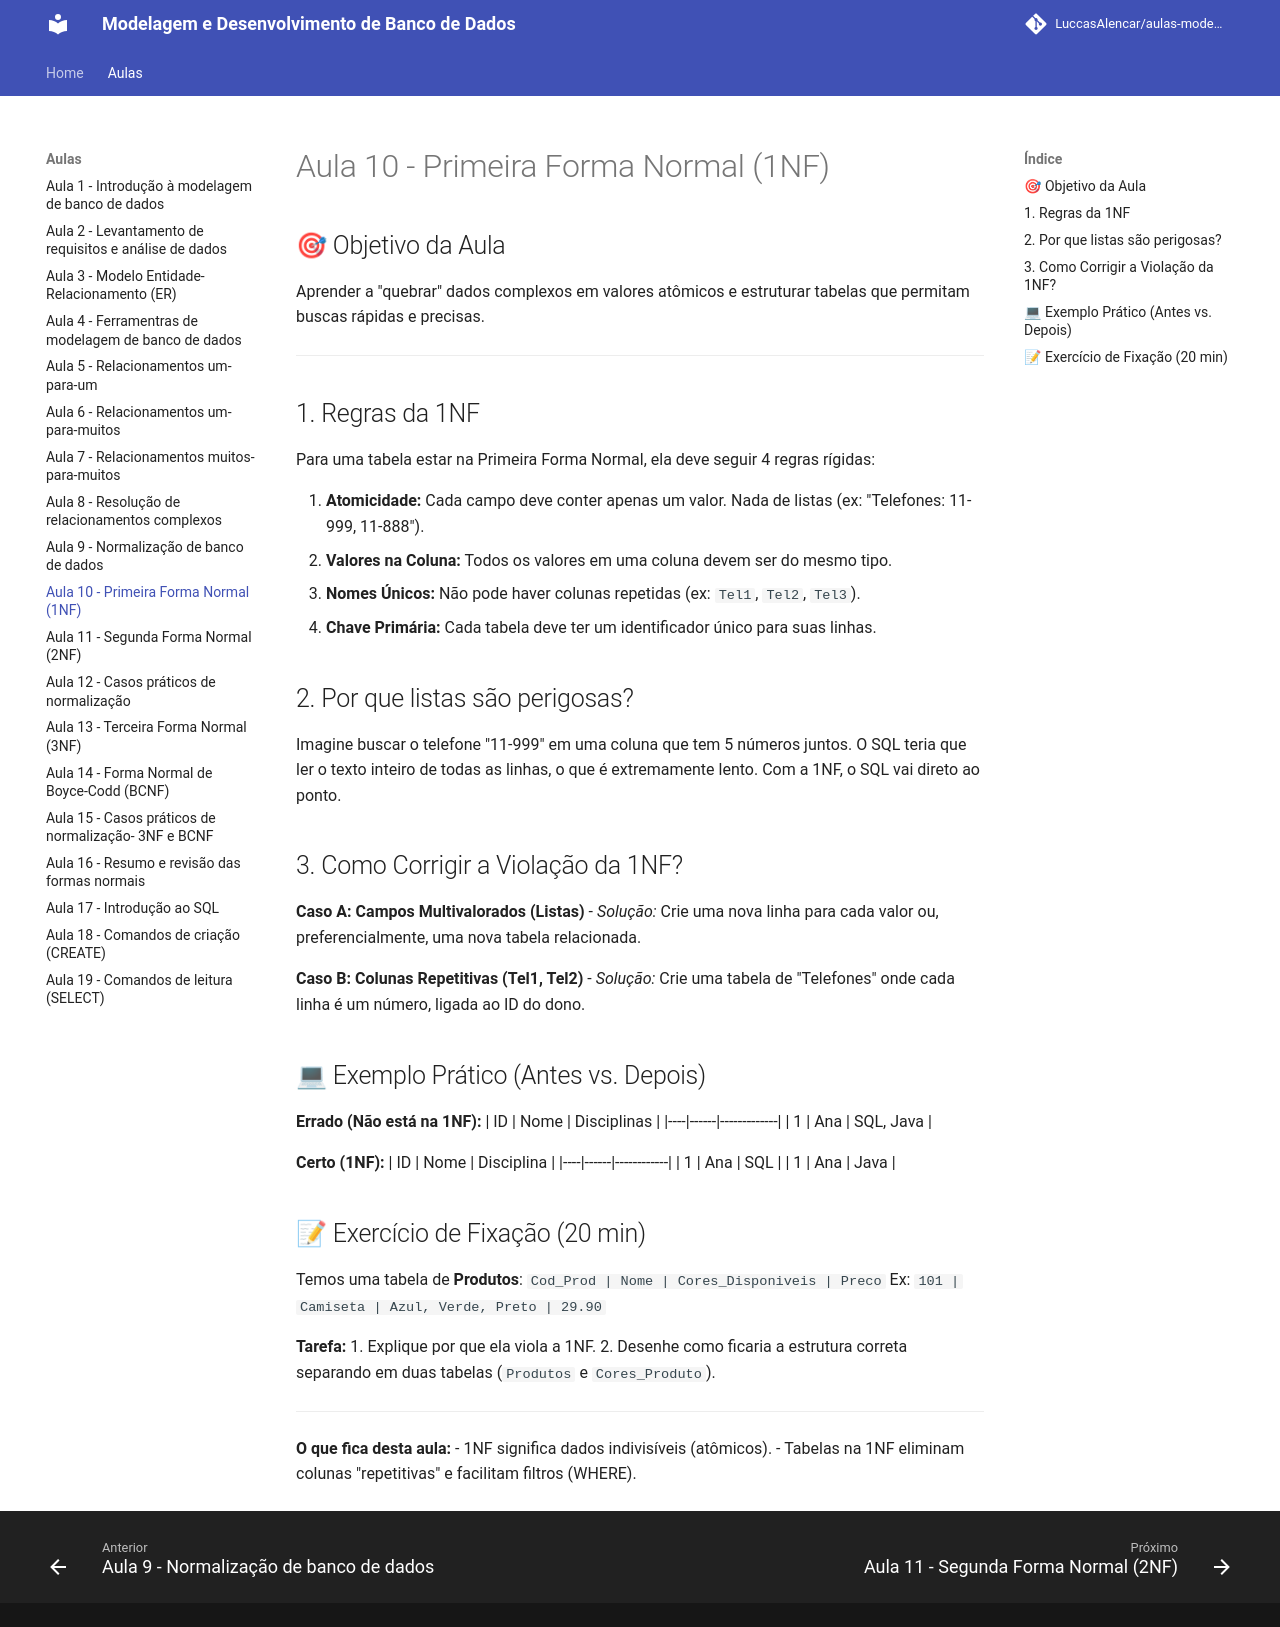

repository: LuccasAlencar/aulas-modelagem-e-desenvolvimento-de-banco-de-dados · page: aulas/aula10/index.html · generator: mkdocs

---
title: "Aula 10 — Primeira Forma Normal (1NF): Atomicidade e Estrutura"
layout: default
---

## 🎯 Objetivo da Aula
Aprender a "quebrar" dados complexos em valores atômicos e estruturar tabelas que permitam buscas rápidas e precisas.

---

## 1. Regras da 1NF
Para uma tabela estar na Primeira Forma Normal, ela deve seguir 4 regras rígidas:

1. **Atomicidade:** Cada campo deve conter apenas um valor. Nada de listas (ex: "Telefones: 11-999, 11-888").
2. **Valores na Coluna:** Todos os valores em uma coluna devem ser do mesmo tipo.
3. **Nomes Únicos:** Não pode haver colunas repetidas (ex: `Tel1`, `Tel2`, `Tel3`).
4. **Chave Primária:** Cada tabela deve ter um identificador único para suas linhas.

## 2. Por que listas são perigosas?
Imagine buscar o telefone "11-999" em uma coluna que tem 5 números juntos. O SQL teria que ler o texto inteiro de todas as linhas, o que é extremamente lento. Com a 1NF, o SQL vai direto ao ponto.

## 3. Como Corrigir a Violação da 1NF?
**Caso A: Campos Multivalorados (Listas)**
- *Solução:* Crie uma nova linha para cada valor ou, preferencialmente, uma nova tabela relacionada.

**Caso B: Colunas Repetitivas (Tel1, Tel2)**
- *Solução:* Crie uma tabela de "Telefones" onde cada linha é um número, ligada ao ID do dono.

## 💻 Exemplo Prático (Antes vs. Depois)

**Errado (Não está na 1NF):**
| ID | Nome | Disciplinas |
|----|------|-------------|
| 1  | Ana  | SQL, Java   |

**Certo (1NF):**
| ID | Nome | Disciplina |
|----|------|------------|
| 1  | Ana  | SQL        |
| 1  | Ana  | Java       |

## 📝 Exercício de Fixação (20 min)
Temos uma tabela de **Produtos**:
`Cod_Prod | Nome | Cores_Disponiveis | Preco`
Ex: `101 | Camiseta | Azul, Verde, Preto | 29.90`

**Tarefa:**
1. Explique por que ela viola a 1NF.
2. Desenhe como ficaria a estrutura correta separando em duas tabelas (`Produtos` e `Cores_Produto`).

---
**O que fica desta aula:**
- 1NF significa dados indivisíveis (atômicos).
- Tabelas na 1NF eliminam colunas "repetitivas" e facilitam filtros (WHERE).
